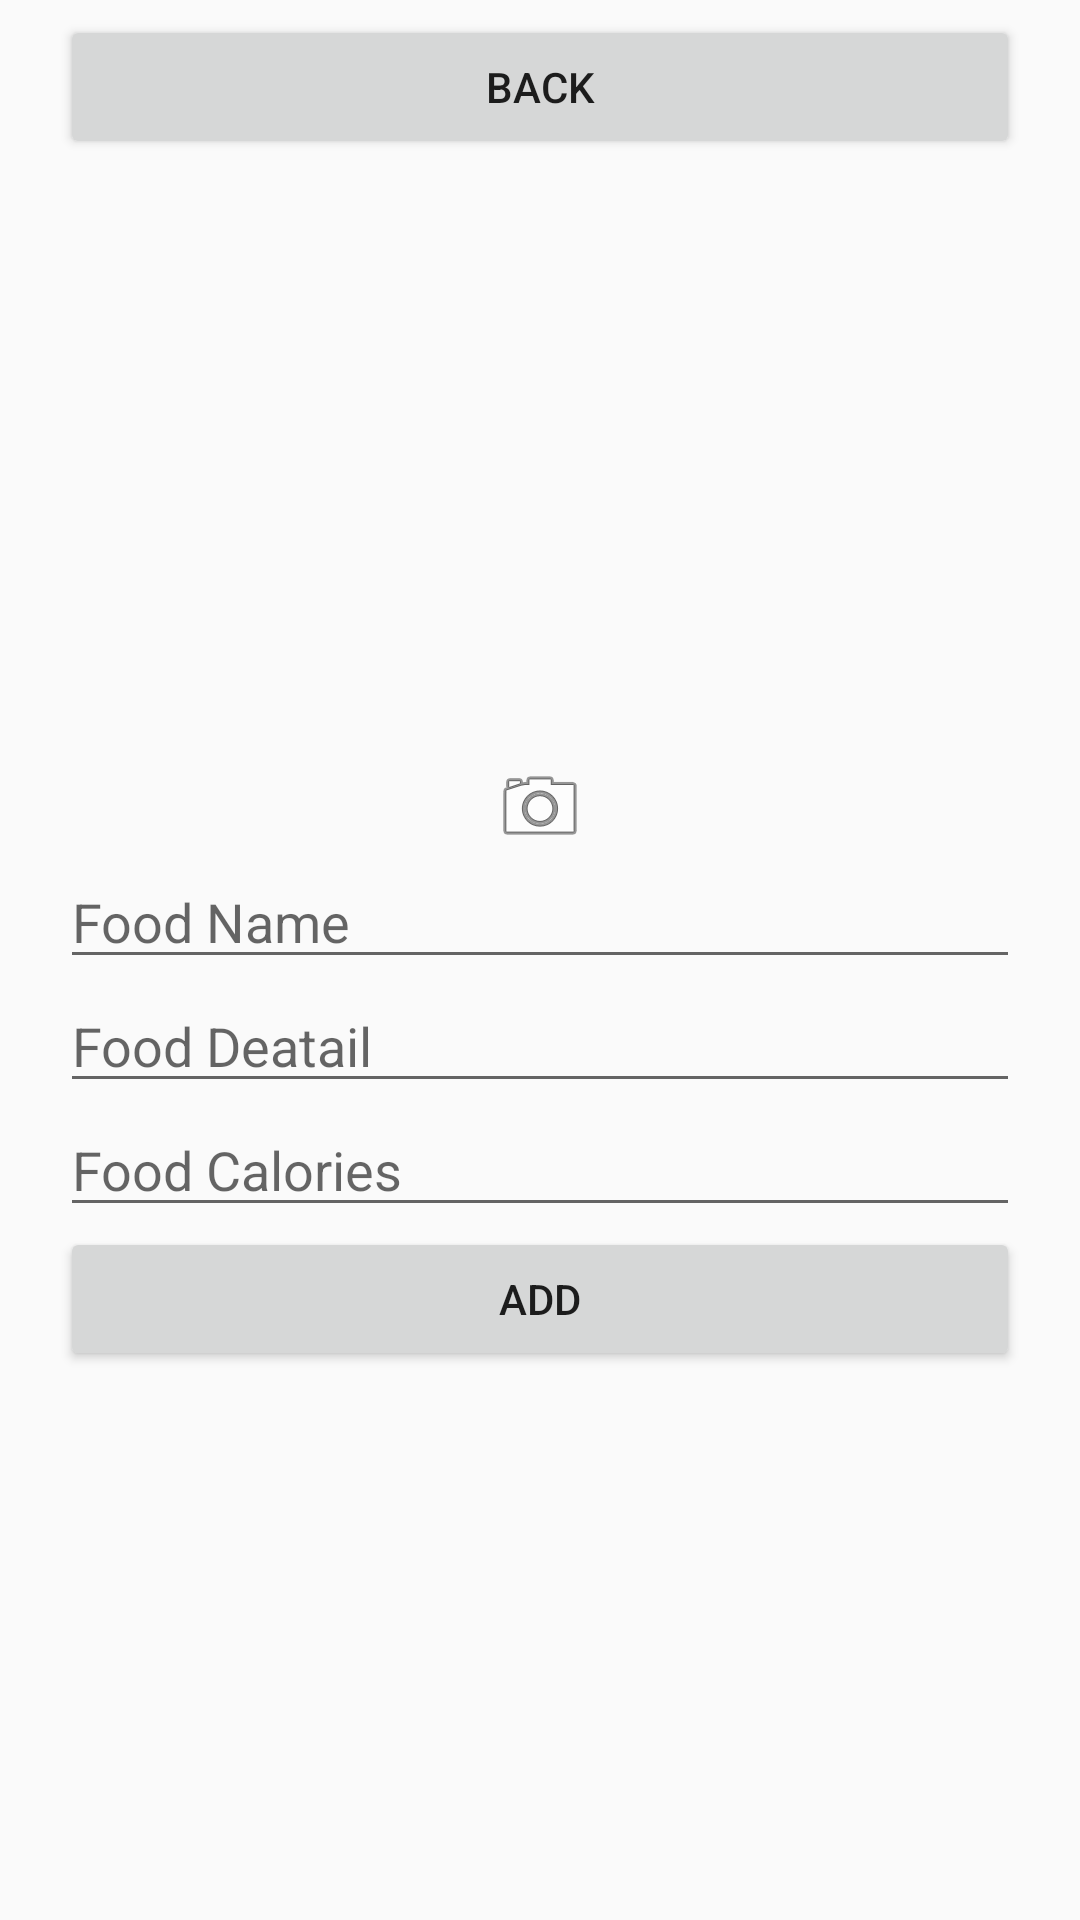

Produce the Android XML layout that renders to this screen, including the resource entries it uses.
<!-- AndroidManifest.xml: application theme Theme.AppCompat.Light.NoActionBar -->
<!-- res/layout/fragment_add_menu.xml -->
<?xml version="1.0" encoding="utf-8"?>
<RelativeLayout
    xmlns:android="http://schemas.android.com/apk/res/android"
    xmlns:app="http://schemas.android.com/apk/res-auto"
    android:layout_width="match_parent"
    android:layout_height="match_parent">


        <Button
            android:id="@+id/add_back_button"
            android:layout_width="match_parent"
            android:layout_height="wrap_content"
            android:text="Back"
            android:layout_alignParentTop="true"
            android:layout_alignParentLeft="true"
            android:layout_alignParentStart="true"
            android:layout_marginTop="5dp"
            android:layout_marginRight="20dp"
            android:layout_marginLeft="20dp"/>

        <ImageView
            android:id="@+id/food_img"
            android:layout_width="match_parent"
            android:layout_height="200dp"
            android:layout_gravity="center"
            android:scaleType="fitCenter"
            android:layout_below="@id/add_back_button"
            android:src="@drawable/image_placeholder"
            />

        <ImageButton
            android:id="@+id/add_camera_btn"
            android:layout_width="wrap_content"
            android:layout_height="wrap_content"
            android:layout_gravity="center"
            android:scaleType="fitCenter"
            android:src="@android:drawable/ic_menu_camera"
            android:background="@android:color/transparent"
            android:layout_below="@id/food_img"
            android:layout_centerHorizontal="true"/>

        <EditText
            android:id="@+id/fragment_add_menu_food_name"
            android:layout_width="match_parent"
            android:layout_height="wrap_content"
            android:ems="10"
            android:inputType="text"
            android:hint="Food Name"
            android:layout_marginLeft="20dp"
            android:layout_marginRight="20dp"
            android:layout_centerHorizontal="true"
            android:layout_below="@id/add_camera_btn"/>

        <EditText
            android:id="@+id/fragment_add_menu_food_detail"
            android:layout_width="match_parent"
            android:layout_height="wrap_content"
            android:ems="10"
            android:inputType="text"
            android:hint="Food Deatail"
            android:layout_marginLeft="20dp"
            android:layout_marginRight="20dp"
            android:layout_centerHorizontal="true"
            android:layout_below="@id/fragment_add_menu_food_name"/>

        <EditText
            android:id="@+id/fragment_add_menu_food_calories"
            android:layout_width="match_parent"
            android:layout_height="wrap_content"
            android:ems="10"
            android:inputType="text"
            android:hint="Food Calories"
            android:layout_marginLeft="20dp"
            android:layout_marginRight="20dp"
            android:layout_centerHorizontal="true"
            android:layout_below="@id/fragment_add_menu_food_detail"/>

        <Button
            android:id="@+id/add_food_btn"
            android:layout_width="match_parent"
            android:layout_height="wrap_content"
            android:layout_weight="1"
            android:text="Add"
            android:layout_marginLeft="20dp"
            android:layout_marginRight="20dp"
            android:layout_centerHorizontal="true"
            android:layout_below="@+id/fragment_add_menu_food_calories"/>

</RelativeLayout>
<!-- resources referenced by this layout -->
<resources>

</resources>
